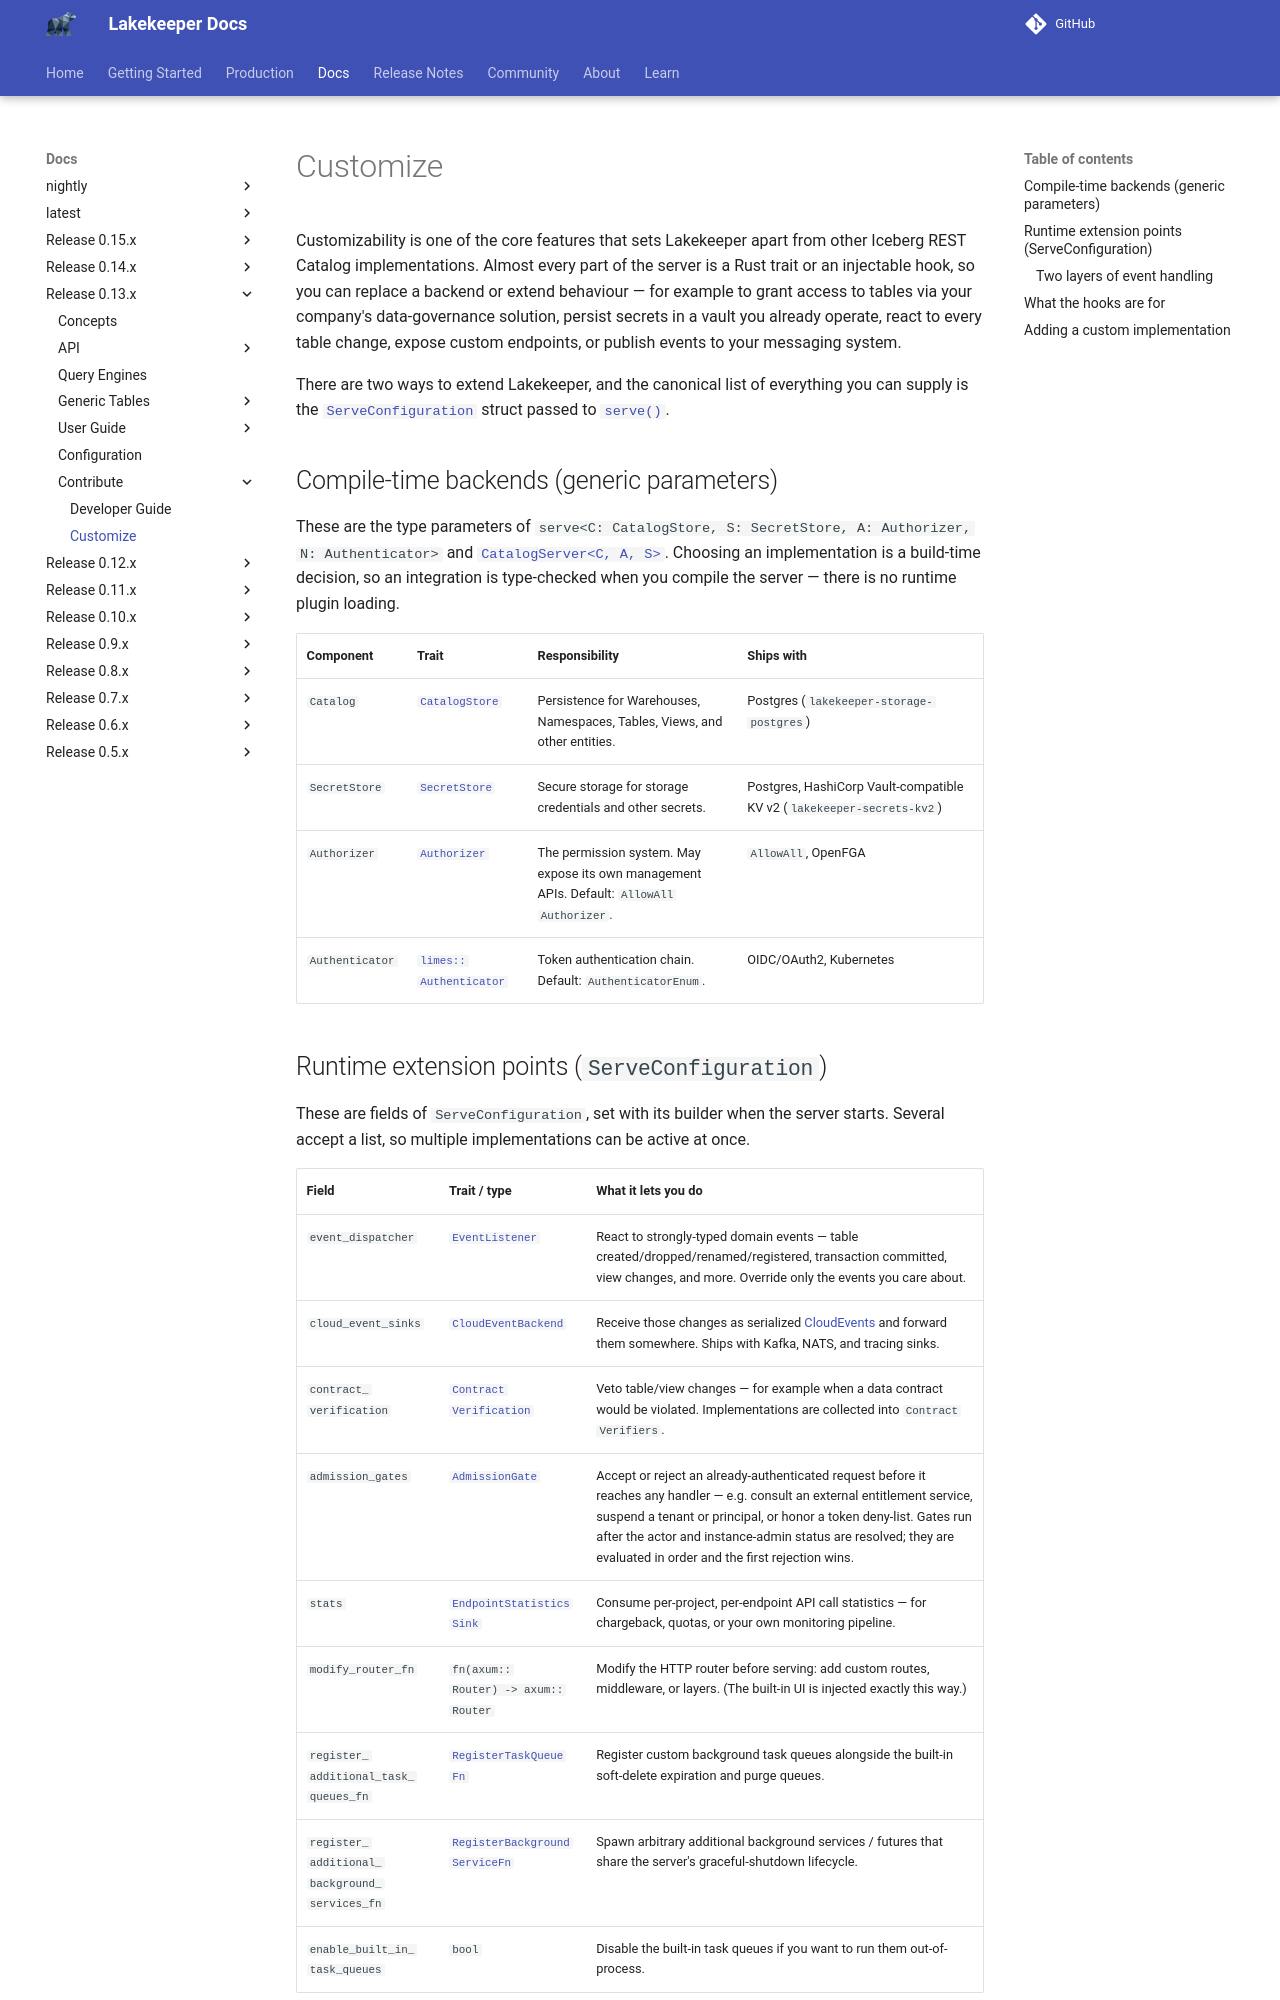

repository: lakekeeper/lakekeeper · page: docs/0.13.x/customize/index.html · generator: mkdocs

---
description: "Extend Lakekeeper in Rust: swap backends and implement traits and hooks for authorization, secret storage, event publishing and custom endpoints."
---

# Customize

Customizability is one of the core features that sets Lakekeeper apart from other Iceberg REST Catalog implementations. Almost every part of the server is a Rust trait or an injectable hook, so you can replace a backend or extend behaviour — for example to grant access to tables via your company's data-governance solution, persist secrets in a vault you already operate, react to every table change, expose custom endpoints, or publish events to your messaging system.

There are two ways to extend Lakekeeper, and the canonical list of everything you can supply is the [`ServeConfiguration`](https://github.com/lakekeeper/lakekeeper/blob/main/crates/lakekeeper/src/serve.rs) struct passed to [`serve()`](https://github.com/lakekeeper/lakekeeper/blob/main/crates/lakekeeper/src/serve.rs).

## Compile-time backends (generic parameters)

These are the type parameters of `serve<C: CatalogStore, S: SecretStore, A: Authorizer, N: Authenticator>` and [`CatalogServer<C, A, S>`](https://github.com/lakekeeper/lakekeeper/blob/main/crates/lakekeeper/src/server/mod.rs). Choosing an implementation is a build-time decision, so an integration is type-checked when you compile the server — there is no runtime plugin loading.

| Component | Trait | Responsibility | Ships with |
|-----------|-------|----------------|------------|
| `Catalog` | [`CatalogStore`](https://github.com/lakekeeper/lakekeeper/blob/main/crates/lakekeeper/src/service/catalog_store.rs) | Persistence for Warehouses, Namespaces, Tables, Views, and other entities. | Postgres (`lakekeeper-storage-postgres`) |
| `SecretStore` | [`SecretStore`](https://github.com/lakekeeper/lakekeeper/blob/main/crates/lakekeeper/src/service/secrets.rs) | Secure storage for storage credentials and other secrets. | Postgres, HashiCorp Vault-compatible KV v2 (`lakekeeper-secrets-kv2`) |
| `Authorizer` | [`Authorizer`](https://github.com/lakekeeper/lakekeeper/blob/main/crates/lakekeeper/src/service/authz/mod.rs) | The permission system. May expose its own management APIs. Default: `AllowAllAuthorizer`. | `AllowAll`, OpenFGA |
| `Authenticator` | [`limes::Authenticator`](https://github.com/lakekeeper/lakekeeper/blob/main/crates/lakekeeper/src/serve.rs) | Token authentication chain. Default: `AuthenticatorEnum`. | OIDC/OAuth2, Kubernetes |
